Run: headless pygame with SDL's dummy video driver; simulated clock (each Clock.tick advances the game by its frame time, no real sleeping); random seed 0; keys injected as events and as key.get_pressed() state; mouse plan: one left click at the window centre at the start of phase 2, then a move to the lower-right quarter at the start of phase 3.
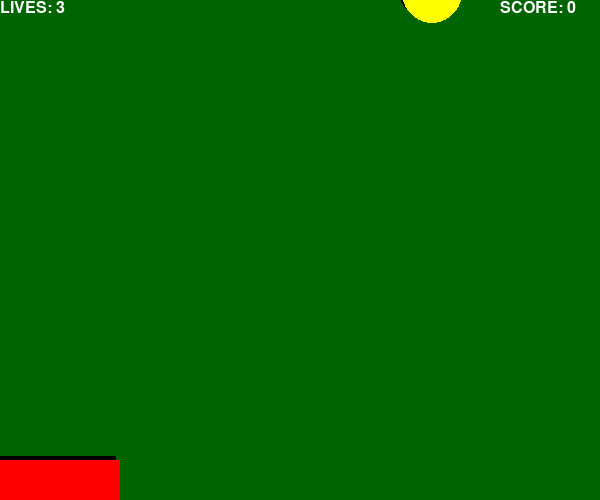
Frame 1 of 4 · flips 1–60 · no input
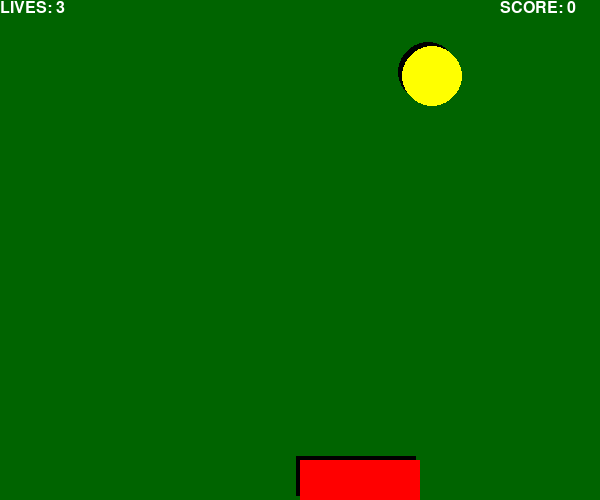
Frame 2 of 4 · flips 61–180 · clicked the window centre · tapped SPACE, RETURN · held RIGHT (→), D
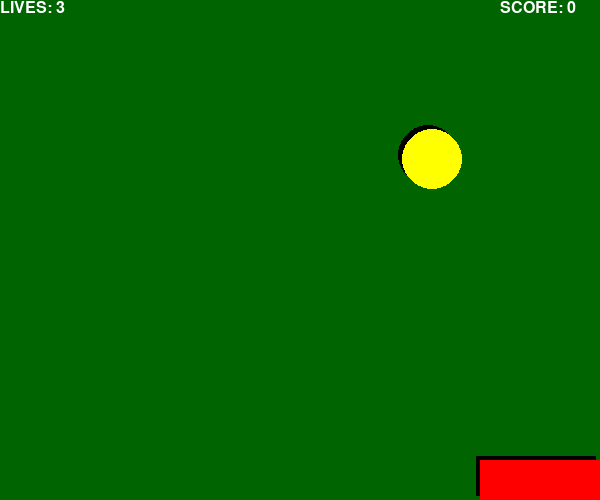
Frame 3 of 4 · flips 181–300 · moved the mouse to the lower-right quarter · held DOWN (↓), S
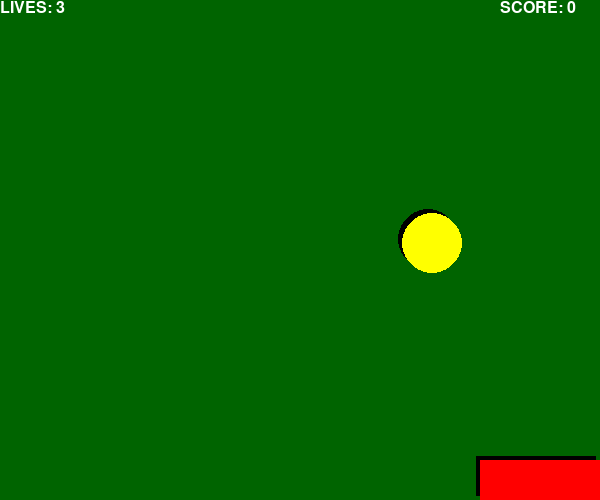
Frame 4 of 4 · flips 301–420 · held LEFT (←), A, UP (↑), W

The pygame program that drew these frames:

import sys
import pygame
import random
import time

from pygame.locals import *


def print_text(font, x, y, text, color=(255,255,255)):
    imgText = font.render(text,True, color)
    screen.blit(imgText, (x,y))

def draw_circle(x, y, radius, width = 0):
    pygame.draw.circle(screen, black, (x-4,int(y)-4), radius, width)
    pygame.draw.circle(screen, yellow, (x,int(y)), radius, width)

def draw_rect(x, y, width, height, line_width=0):
    # line_width = 0 for solid rectangle
    pygame.draw.rect(screen, black, (x-4, y-4, width, height), line_width)
    pygame.draw.rect(screen, red, (x, y, width, height), line_width)

# init
pygame.init()
pygame.display.set_caption("Bomb Catching Game")
pygame.mouse.set_visible(False)
screen = pygame.display.set_mode((600,500))
font1 = pygame.font.Font(None, 24)

lives = 3
score = 0
gameOver = False

# colors
black = 0,0,0
yellow = 255,255,0
red = 255,0,0

# mouse position
mouse_x = 0
mouse_y = 0
# mouse relative movement
move_x = 0
move_y = 0

# bomb position: x is random value in range(0, 500), 500 is window width
bomb_x = random.randint(0,500)
bomb_y = -50

# basket position
pos_x = 300
pos_y = 460

# velocity of bomb
vel_y = 0.7

# pause the game if failed to catch the bomb
failedCatch = False
clock_start = 0
seconds = 3

while True:
    for event in pygame.event.get():
        if event == QUIT:
            sys.exit()
        elif event.type == MOUSEMOTION:
            mouse_x, mouse_y = event.pos
            move_x, move_y = event.rel
        elif event.type == MOUSEBUTTONUP:
            if gameOver:
                gameOver = False
                lives = 3
                score = 0

    keys = pygame.key.get_pressed()

    if keys[K_ESCAPE]:
        sys.exit()

    screen.fill((0,100,0))
    print_text(font1, 0, 0, "LIVES: " + str(lives))
    print_text(font1, 500, 0, "SCORE: " + str(score))

    if gameOver:
        print_text(font1, 100, 200, "<CLICK TO PLAY>")
    elif failedCatch:
        current = time.clock() - clock_start
        if current > seconds:
            failedCatch = False
    else:
        bomb_y += vel_y
        # out of the window, failed to catch the bomb
        if bomb_y > 500:
            bomb_x = random.randint(0, 500)
            bomb_y = -50
            lives -= 1

            failedCatch = True
            clock_start = time.clock()

            if lives == 0:
                gameOver = True
        elif bomb_y > pos_y:
            if bomb_x > pos_x and bomb_x < pos_x + 120:
                score += 10
                bomb_x = random.randint(0,500)
                bomb_y = -50


    draw_circle(bomb_x, bomb_y, 30)

    # set basket position
    if not failedCatch:
        pos_x = mouse_x
        if pos_x < 0:
            pos_x = 0
        elif pos_x > 500:
            pos_x = 500
    draw_rect(pos_x, pos_y, 120, 40)

    pygame.display.update()
